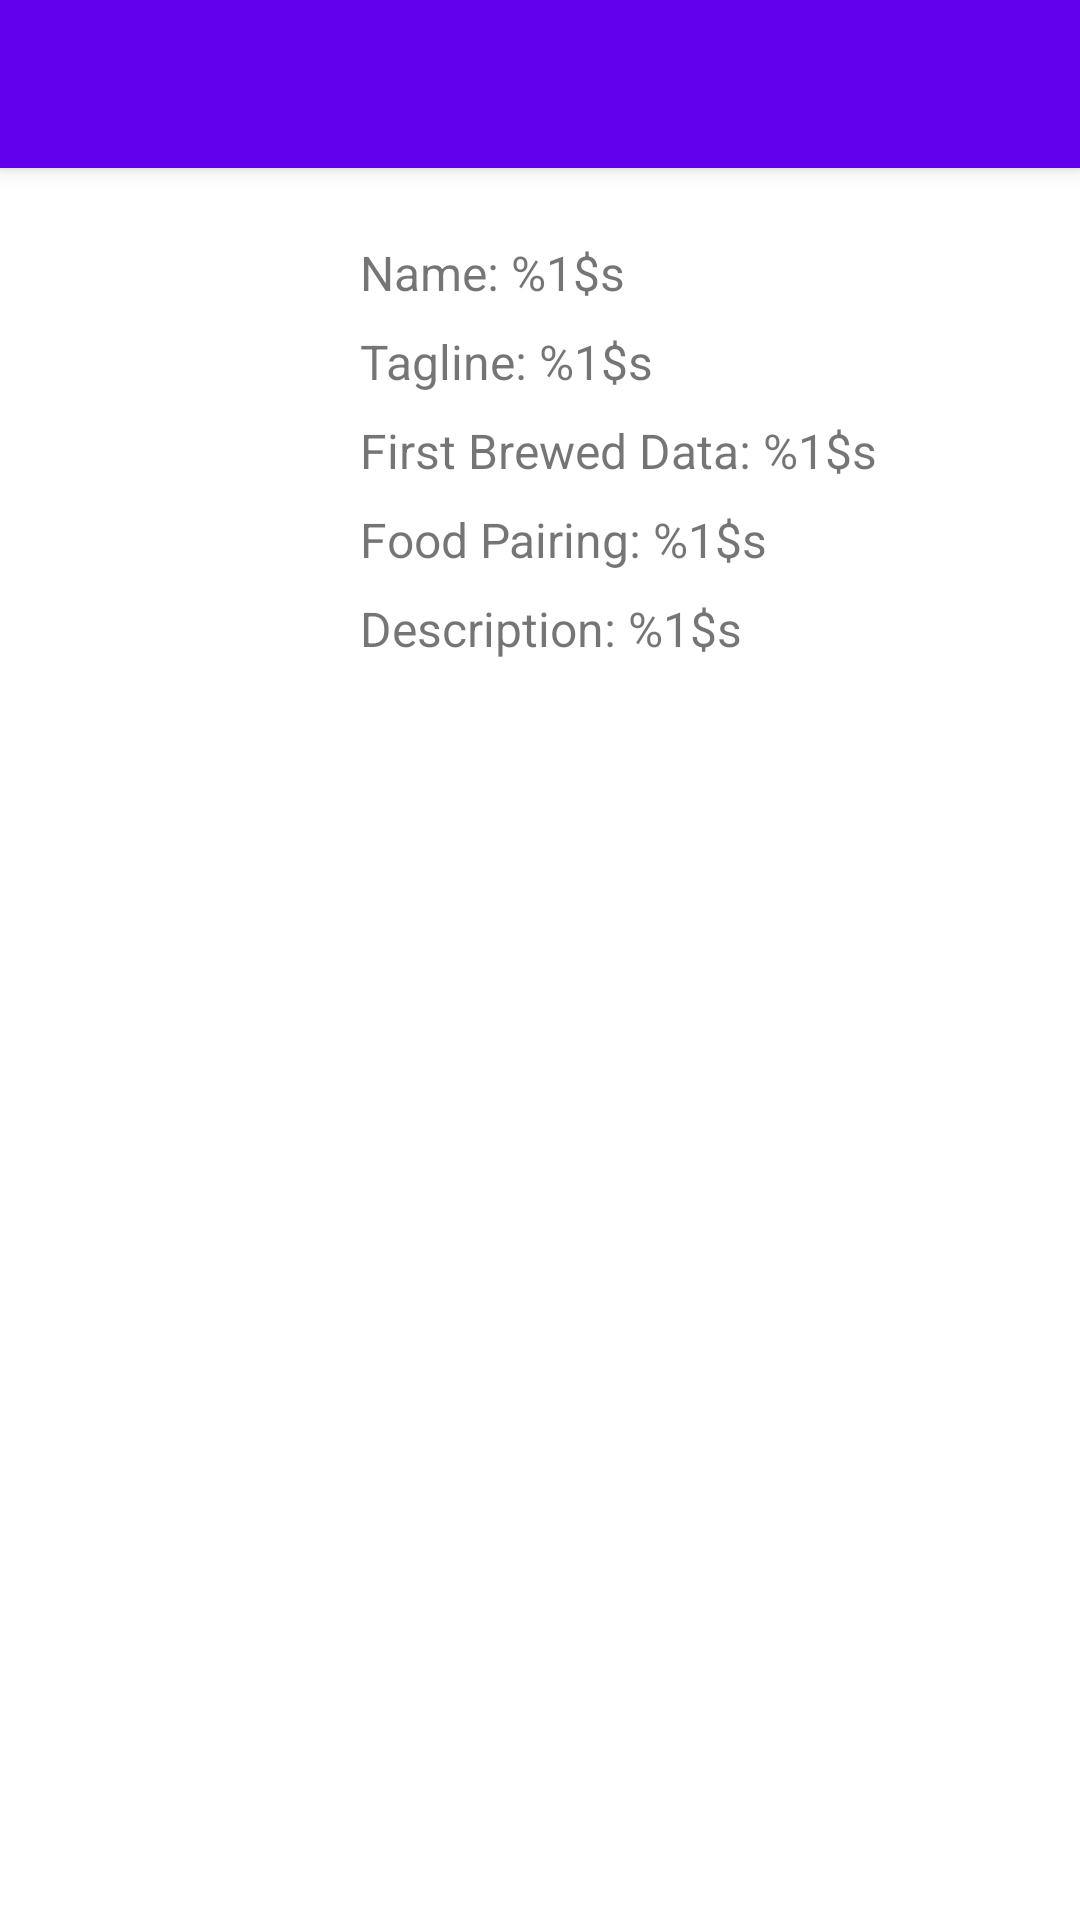

Android layout source for this screen:
<!-- AndroidManifest.xml: application theme AppTheme -->
<!-- res/layout/fragment_detail.xml -->
<?xml version="1.0" encoding="utf-8"?>
<androidx.coordinatorlayout.widget.CoordinatorLayout xmlns:android="http://schemas.android.com/apk/res/android"
    xmlns:app="http://schemas.android.com/apk/res-auto"
    android:layout_width="match_parent"
    android:layout_height="match_parent"
    android:orientation="vertical">


    <com.google.android.material.appbar.AppBarLayout
        android:id="@+id/barLayout"
        android:layout_width="match_parent"
        android:layout_height="wrap_content">

        <com.google.android.material.appbar.MaterialToolbar
            android:id="@+id/toolbar"
            style="@style/Widget.MaterialComponents.Toolbar.Primary"
            android:layout_width="match_parent"
            android:layout_height="wrap_content" />


    </com.google.android.material.appbar.AppBarLayout>

    <androidx.core.widget.NestedScrollView
        android:layout_width="match_parent"
        android:layout_height="match_parent"
        app:layout_behavior="@string/appbar_scrolling_view_behavior">

        <androidx.constraintlayout.widget.ConstraintLayout
            android:layout_width="match_parent"
            android:layout_height="match_parent">

            <ImageView
                android:id="@+id/imgBeerDetail"
                android:layout_width="@dimen/dimen_xxxlarge"
                android:layout_height="@dimen/dimen_xxxlarge"
                android:layout_margin="@dimen/dimen_medium"
                app:layout_constraintLeft_toLeftOf="parent"
                app:layout_constraintTop_toTopOf="parent" />

            <TextView
                android:id="@+id/tvBeerName"
                style="@style/Body1"
                android:layout_width="@dimen/dimen_adjustable"
                android:layout_margin="@dimen/dimen_short"
                android:text="@string/label_beer_name"
                app:layout_constraintLeft_toRightOf="@id/imgBeerDetail"
                app:layout_constraintRight_toRightOf="parent"
                app:layout_constraintTop_toTopOf="@id/imgBeerDetail" />

            <TextView
                android:id="@+id/tvBeerTagline"
                style="@style/Body1"
                android:layout_width="@dimen/dimen_adjustable"
                android:layout_margin="@dimen/dimen_short"
                android:text="@string/label_beer_tagline"
                app:layout_constraintLeft_toRightOf="@id/imgBeerDetail"
                app:layout_constraintRight_toRightOf="parent"
                app:layout_constraintTop_toBottomOf="@id/tvBeerName"/>

            <TextView
                android:id="@+id/tvBeerBrewed"
                style="@style/Body1"
                android:layout_width="@dimen/dimen_adjustable"
                android:layout_margin="@dimen/dimen_short"
                android:text="@string/label_beer_brewed_date"
                app:layout_constraintLeft_toRightOf="@id/imgBeerDetail"
                app:layout_constraintRight_toRightOf="parent"
                app:layout_constraintTop_toBottomOf="@id/tvBeerTagline" />

            <TextView
                android:id="@+id/tvBeerFood"
                style="@style/Body1"
                android:layout_width="@dimen/dimen_adjustable"
                android:layout_margin="@dimen/dimen_short"
                android:text="@string/label_beer_food_pairing"
                app:layout_constraintLeft_toRightOf="@id/imgBeerDetail"
                app:layout_constraintRight_toRightOf="parent"
                app:layout_constraintTop_toBottomOf="@id/tvBeerBrewed" />


            <TextView
                android:id="@+id/tvBeerDescription"
                style="@style/Body1"
                android:layout_width="@dimen/dimen_adjustable"
                android:layout_margin="@dimen/dimen_short"
                android:text="@string/label_beer_description"
                app:layout_constraintLeft_toRightOf="@id/imgBeerDetail"
                app:layout_constraintRight_toRightOf="parent"
                app:layout_constraintTop_toBottomOf="@id/tvBeerFood" />

        </androidx.constraintlayout.widget.ConstraintLayout>
    </androidx.core.widget.NestedScrollView>


</androidx.coordinatorlayout.widget.CoordinatorLayout>
<!-- resources referenced by this layout -->
<resources>
  <dimen name="dimen_adjustable">0dp</dimen>
  <dimen name="dimen_medium">16dp</dimen>
  <dimen name="dimen_short">8dp</dimen>
  <dimen name="dimen_xxxlarge">96dp</dimen>
  <string name="label_beer_brewed_date">First Brewed Data: %1$s </string>
  <string name="label_beer_description">Description: %1$s </string>
  <string name="label_beer_food_pairing">Food Pairing: %1$s</string>
  <string name="label_beer_name">Name: %1$s </string>
  <string name="label_beer_tagline">Tagline: %1$s </string>
  <style name="Body1">
          <item name="android:layout_width">wrap_content</item>
          <item name="android:layout_height">wrap_content</item>
          <item name="android:textSize">@dimen/text_size_body</item>
      </style>
  <style name="AppTheme" parent="Theme.MaterialComponents.DayNight.NoActionBar">
          
          <item name="colorPrimary">@color/colorPrimary</item>
          <item name="colorPrimaryDark">@color/colorPrimaryDark</item>
          <item name="colorAccent">@color/colorAccent</item>
      </style>
  <dimen name="text_size_body">16sp</dimen>
  <!-- not gathered from this repository: default colours our renderer supplied (Android Studio template values) -->
  <color name="colorPrimary">#FF6200EE</color>
  <color name="colorPrimaryDark">#FF3700B3</color>
  <color name="colorAccent">#FF03DAC5</color>
</resources>
